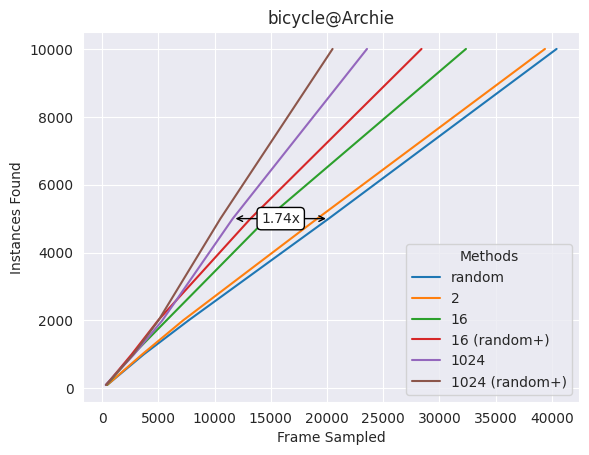

The matplotlib source for this figure: (Note: this script raises an exception after producing the figure.)
import pandas as pd
import matplotlib.pyplot as plt
import seaborn as sns

sns.set_style(style='darkgrid')
raw_data = pd.DataFrame({
    'Instances Found' : [100, 1000, 2000, 5000, 10000],
    'random' : [439, 3689, 7670, 20152, 40437],
    '2' : [436, 3547, 7187, 19132, 39402],
    '16' : [395, 2736, 5707, 14644, 32369],
    '16 (random+)' : [343, 2613, 4962, 13190, 28412],
    #'128' : [275, 2788, 5218, 12829, 29020],
    '1024' : [302, 2820, 5340, 11610, 23559],
    '1024 (random+)' : [326, 2749, 4996, 10514, 20496],
})

data = pd.melt(raw_data, ['Instances Found'], var_name='Methods', value_name='Frame Sampled')
fig, ax = plt.subplots()
sns.lineplot(y='Instances Found', x='Frame Sampled', hue='Methods', data=data, ax=ax)
ax.set_title('bicycle@Archie')
max_ratio, ann_i = 0, 0
for i, (y, x1, x2) in enumerate(zip(raw_data['Instances Found'], raw_data['random'], raw_data['1024'])):
    ratio = x1 / x2
    if ratio > max_ratio:
        max_ratio = ratio
        ann_i = i
ax.annotate('', xy=(raw_data['1024'][ann_i], raw_data['Instances Found'][ann_i]), 
            xytext=(raw_data['random'][ann_i], raw_data['Instances Found'][ann_i]), 
            arrowprops=dict(color='black', arrowstyle="<->"))
ax.text((raw_data['1024'][ann_i] + raw_data['random'][ann_i]) / 2, 
    raw_data['Instances Found'][ann_i], 
    f'{max_ratio:.2f}x', horizontalalignment='center', verticalalignment='center',
    bbox=dict(facecolor='white', edgecolor='black', boxstyle='round'))

plt.savefig('src/plot.png', dpi=300, bbox_inches='tight')